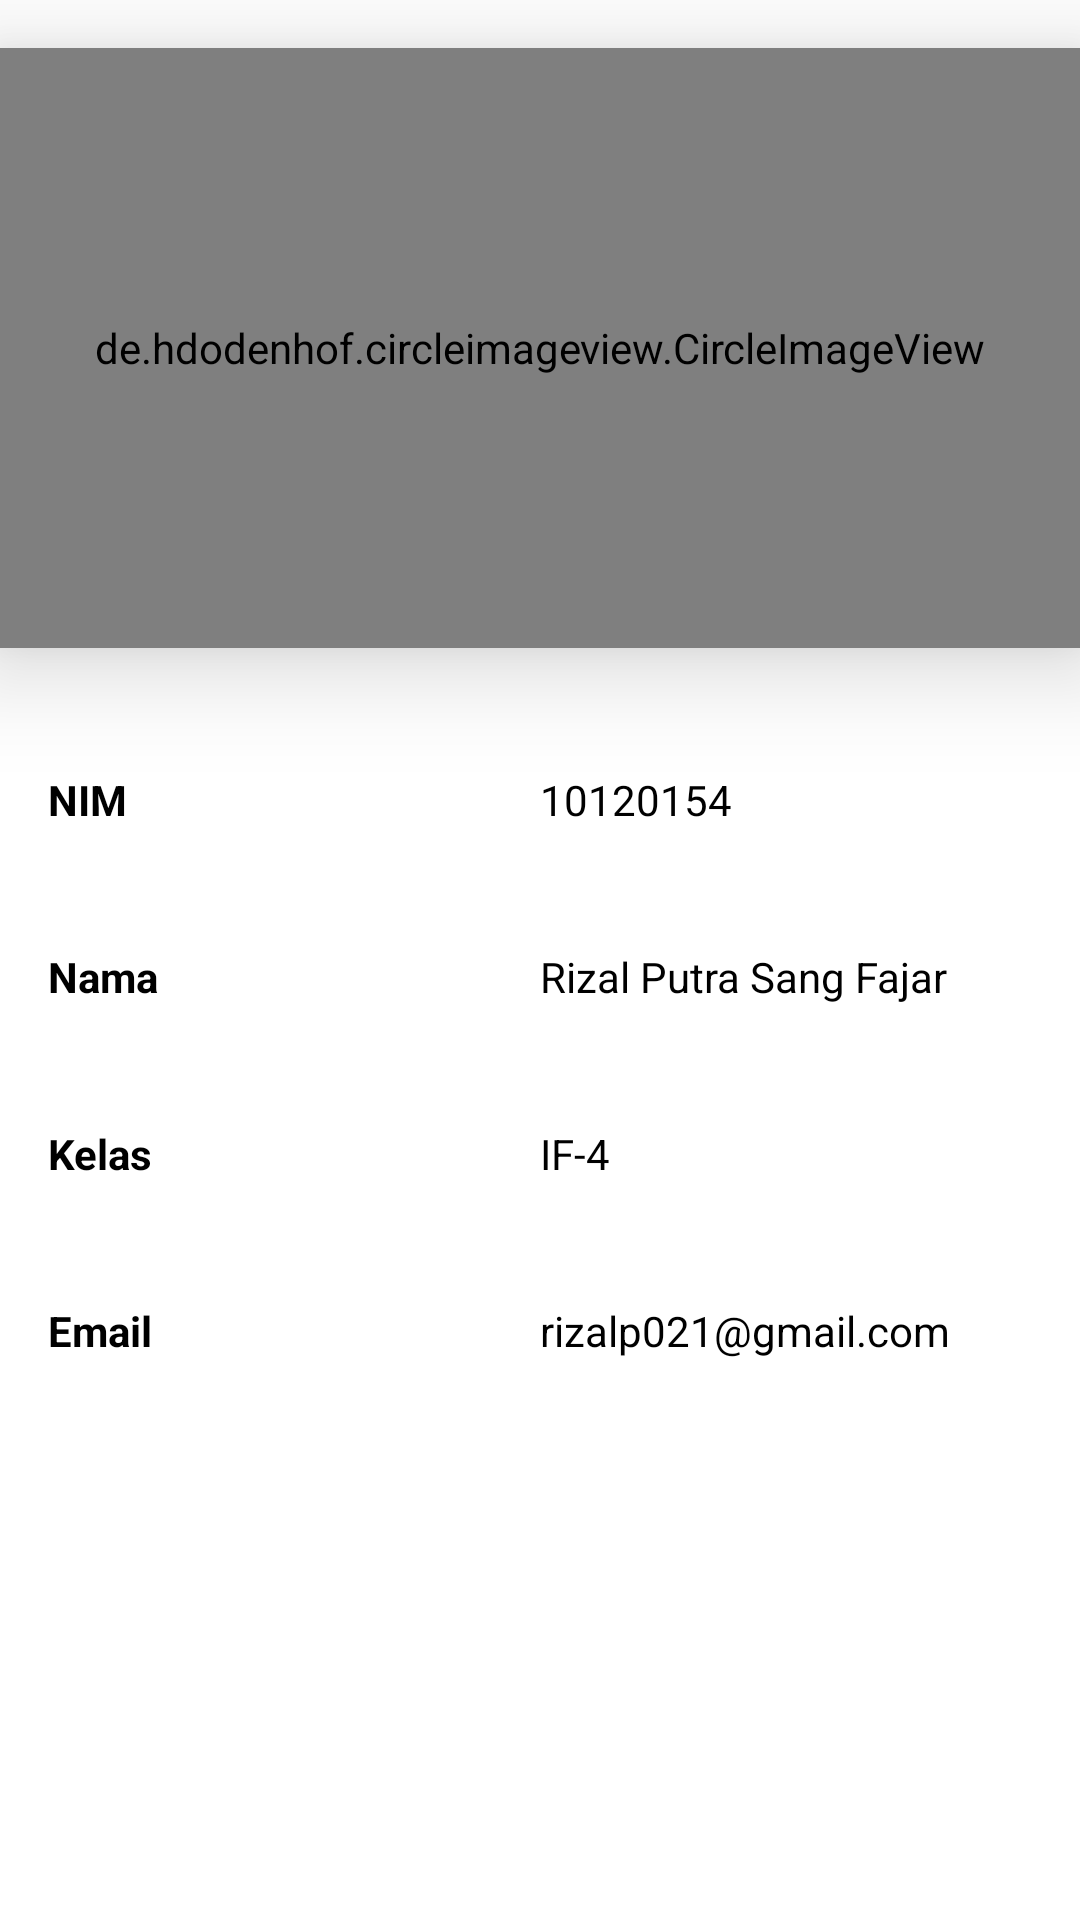

Android layout source for this screen:
<!-- AndroidManifest.xml: application theme Theme.UAS_AKB_IF2_10120049 -->
<!-- res/layout/fragment_profile.xml -->
<?xml version="1.0" encoding="utf-8"?>
<RelativeLayout xmlns:android="http://schemas.android.com/apk/res/android"
    xmlns:tools="http://schemas.android.com/tools"
    android:layout_width="match_parent"
    android:layout_height="match_parent"
    xmlns:app="http://schemas.android.com/apk/res-auto"
    tools:context=".ProfileFragment">

    
    
    <de.hdodenhof.circleimageview.CircleImageView
        android:id="@+id/profileImage"
        android:layout_width="match_parent"
        android:layout_height="200dp"
        android:layout_centerHorizontal="true"
        android:layout_marginTop="16dp"
        app:civ_border_width="5dp"
        app:civ_border_color="?attr/colorPrimaryVariant"
        android:src="@drawable/profile_pic"
        android:elevation="20dp"/>

    
    <LinearLayout
        android:id="@+id/row_nim"
        android:layout_marginTop="25dp"
        android:layout_width="match_parent"
        android:layout_height="wrap_content"
        android:layout_below="@id/profileImage"
        android:orientation="horizontal"
        android:padding="16dp">

        <TextView
            android:layout_width="0dp"
            android:layout_height="wrap_content"
            android:layout_weight="1"
            android:text="NIM"
            android:textStyle="bold" />

        <TextView
            android:layout_width="0dp"
            android:layout_height="wrap_content"
            android:layout_weight="1"
            android:text="10120154" />
    </LinearLayout>

    
    <LinearLayout
        android:id="@+id/row_name"
        android:layout_width="match_parent"
        android:layout_height="wrap_content"
        android:layout_below="@id/row_nim"
        android:layout_marginTop="8dp"
        android:orientation="horizontal"
        android:padding="16dp">

        <TextView
            android:layout_width="0dp"
            android:layout_height="wrap_content"
            android:layout_weight="1"
            android:text="Nama"
            android:textStyle="bold" />

        <TextView
            android:layout_width="0dp"
            android:layout_height="wrap_content"
            android:layout_weight="1"
            android:text="Rizal Putra Sang Fajar" />
    </LinearLayout>

    
    <LinearLayout
        android:id="@+id/row_kelas"
        android:layout_width="match_parent"
        android:layout_height="wrap_content"
        android:layout_below="@id/row_name"
        android:layout_marginTop="8dp"
        android:orientation="horizontal"
        android:padding="16dp">

        <TextView
            android:layout_width="0dp"
            android:layout_height="wrap_content"
            android:layout_weight="1"
            android:text="Kelas"
            android:textStyle="bold" />

        <TextView
            android:layout_width="0dp"
            android:layout_height="wrap_content"
            android:layout_weight="1"
            android:text="IF-4" />
    </LinearLayout>

    
    <LinearLayout
        android:id="@+id/row_email"
        android:layout_width="match_parent"
        android:layout_height="wrap_content"
        android:layout_below="@id/row_kelas"
        android:layout_marginTop="8dp"
        android:orientation="horizontal"
        android:padding="16dp">

        <TextView
            android:layout_width="0dp"
            android:layout_height="wrap_content"
            android:layout_weight="1"
            android:text="Email"
            android:textStyle="bold" />

        <TextView
            android:layout_width="0dp"
            android:layout_height="wrap_content"
            android:layout_weight="1"
            android:text="rizalp021@gmail.com" />
    </LinearLayout>

</RelativeLayout>
<!-- resources referenced by this layout -->
<resources>
  <!-- drawable profile_pic: jpg bitmap (drawable, 74503 bytes) -->
  <style name="Theme.UAS_AKB_IF2_10120049" parent="Theme.MaterialComponents.DayNight.DarkActionBar">
          
          <item name="colorPrimary">@color/white</item>
          <item name="colorPrimaryVariant">#E0E0E0</item>
          <item name="colorOnPrimary">@color/black</item>
          
          <item name="colorSecondary">#2196F3</item>
          <item name="colorSecondaryVariant">#1976D2</item>
          <item name="colorOnSecondary">@color/white</item>
          
          <item name="android:statusBarColor">?attr/colorPrimaryVariant</item>
          
          <item name="colorError">#B00020</item>
          <item name="android:textColor">?attr/colorOnPrimary</item>
  
          <item name="fontFamily">@font/poppins</item>
      </style>
  <!-- not gathered from this repository: default colours our renderer supplied (Android Studio template values) -->
  <color name="black">#FF000000</color>
  <color name="white">#FFFFFFFF</color>
</resources>
